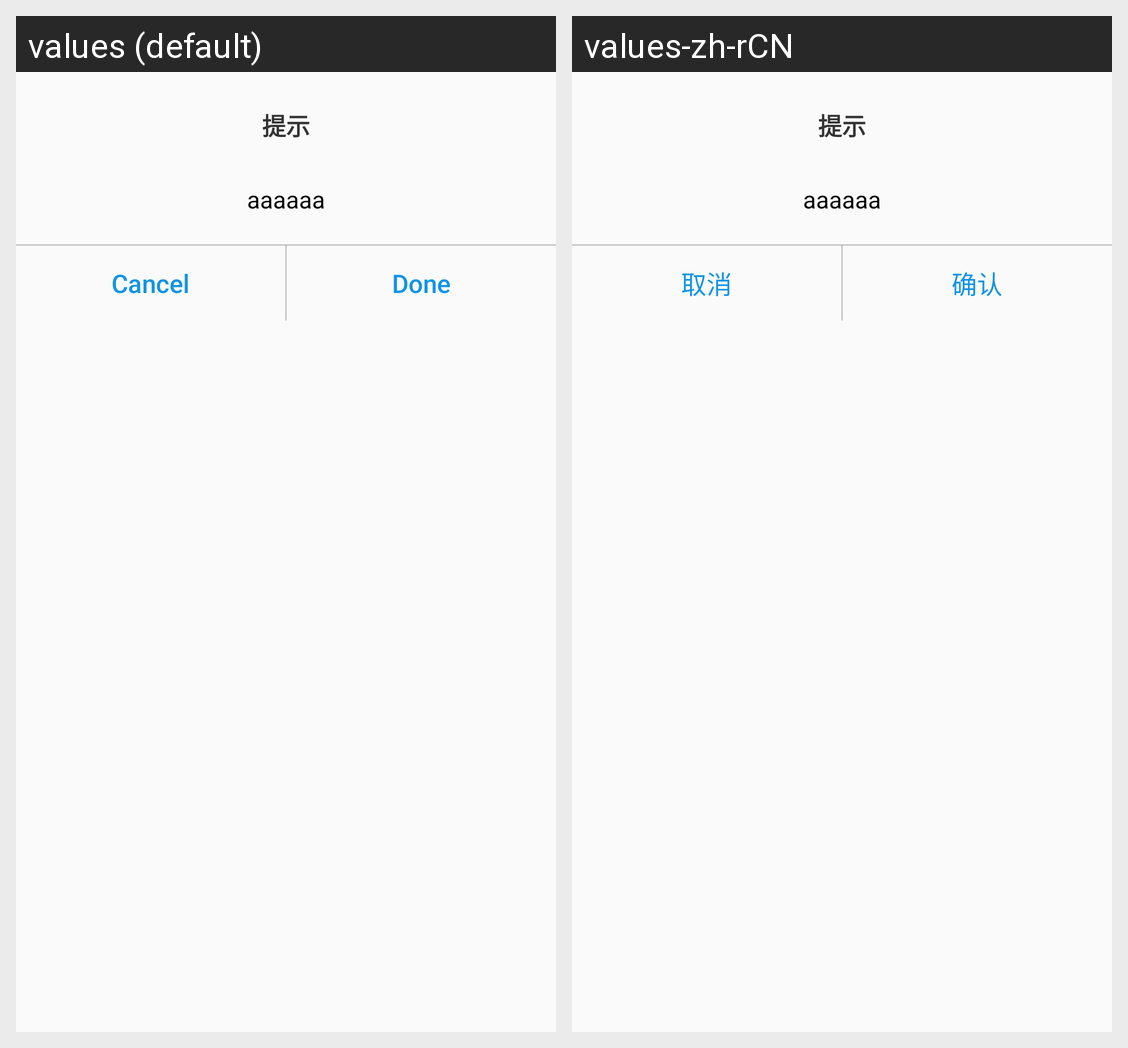

Locale-by-locale string values for the Android screen shown in this grid:
Android screen res/layout/common_dialog_layout.xml rendered under 2 locales, left to right: values (default), values-zh-rCN. Device: Nexus 5 (rendered at 1080×1920; each locale shown at half size, 540×960, under a caption strip naming it); theme AppTheme.
Strings drawn on this screen, with the default value and each locale's value (text and hints the layout hard-codes, and strings that could not be matched under every locale, appear in the picture but are not listed):

cancel
  values: Cancel
  values-zh-rCN: 取消

sure
  values: Done
  values-zh-rCN: 确认
